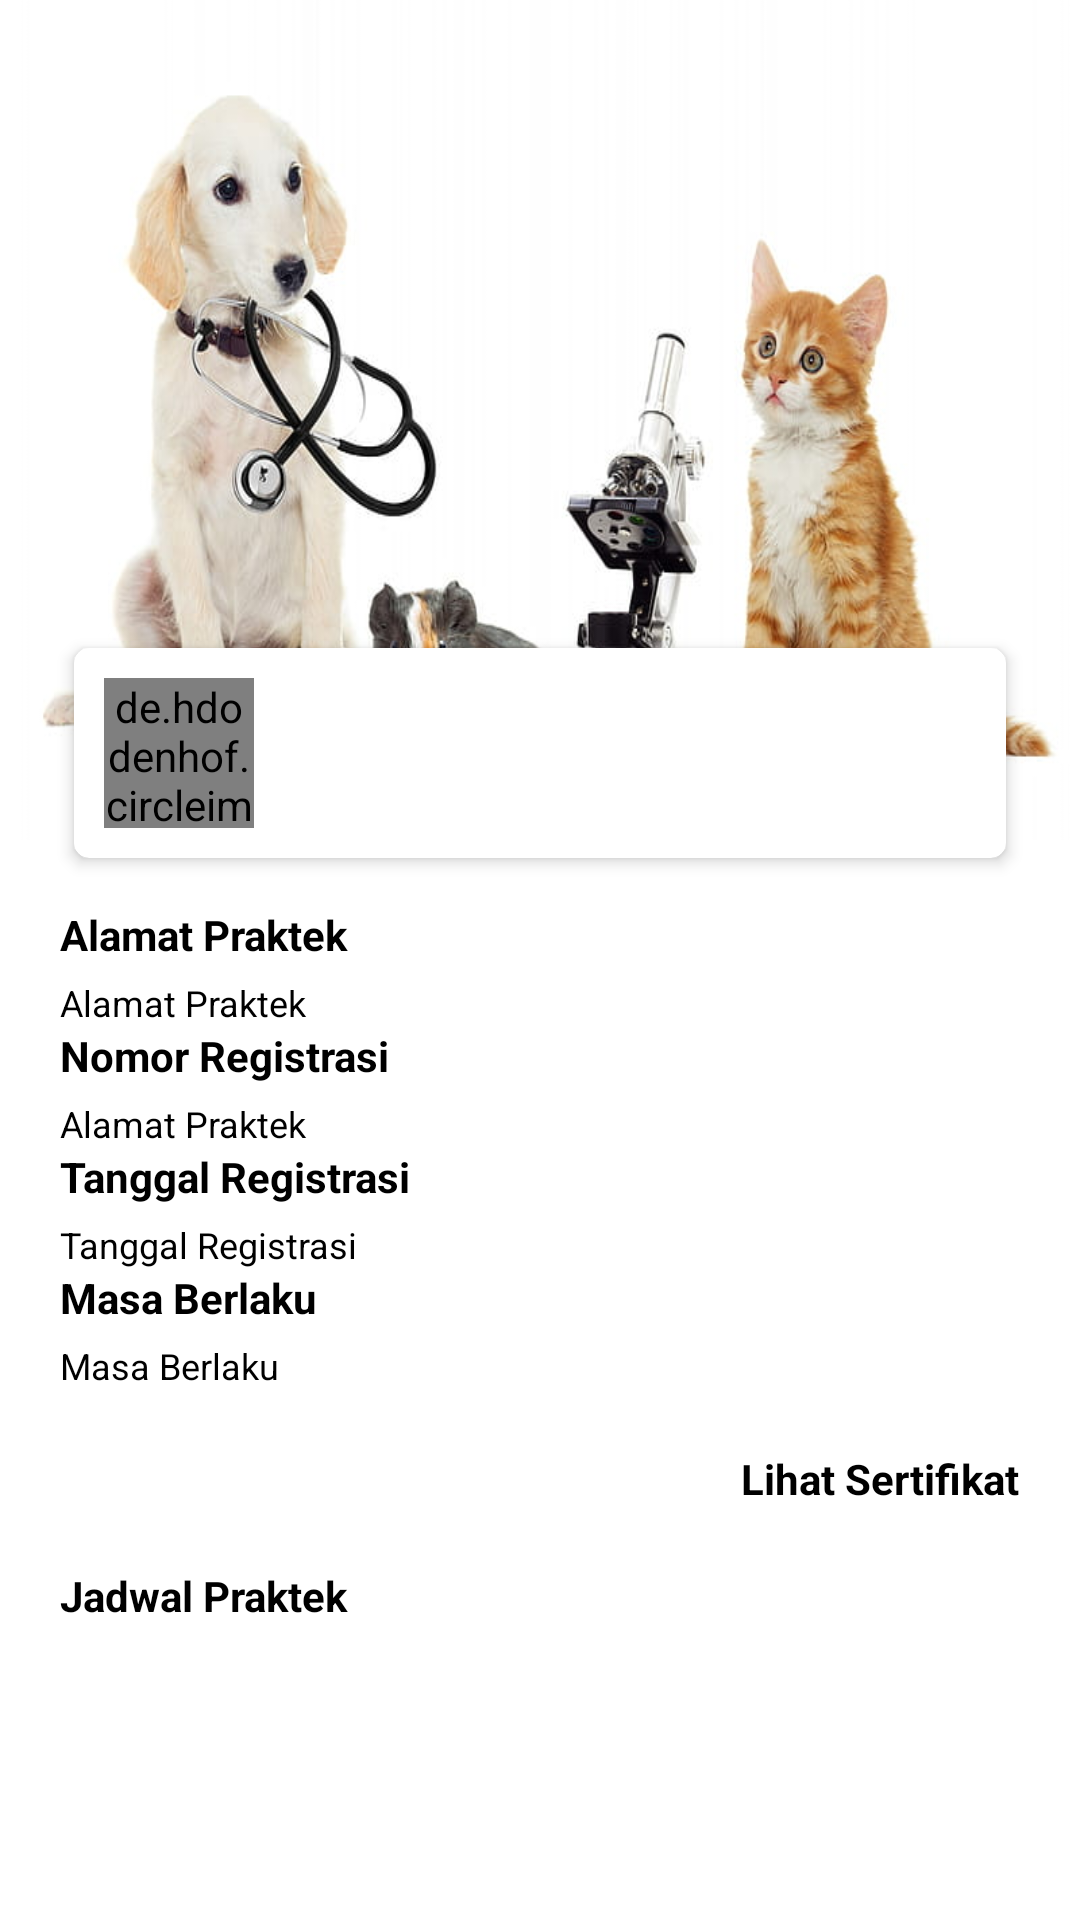

Android layout source for this screen:
<!-- AndroidManifest.xml: application theme Theme.PitpitPetcare -->
<!-- res/layout/activity_detail_dokter.xml -->
<?xml version="1.0" encoding="utf-8"?>
<RelativeLayout xmlns:android="http://schemas.android.com/apk/res/android"
    xmlns:app="http://schemas.android.com/apk/res-auto"
    xmlns:tools="http://schemas.android.com/tools"
    android:layout_width="match_parent"
    android:layout_height="match_parent"
    tools:context=".ui.dokter.DetailDokterActivity">

    <androidx.core.widget.NestedScrollView
        android:layout_width="match_parent"
        android:layout_height="match_parent">

        <RelativeLayout
            android:layout_width="match_parent"
            android:layout_height="match_parent">

            <androidx.appcompat.widget.AppCompatImageView
                android:layout_width="match_parent"
                android:layout_height="280dp"
                android:scaleType="fitXY"
                android:src="@drawable/bg_detail" />

            <androidx.cardview.widget.CardView
                android:id="@+id/cardProfileDoctor"
                android:layout_width="match_parent"
                android:layout_height="wrap_content"
                android:layout_marginStart="20dp"
                android:layout_marginTop="210dp"
                android:layout_marginEnd="20dp"
                app:cardCornerRadius="5dp"
                app:cardElevation="3dp"
                app:cardUseCompatPadding="true">

                <RelativeLayout
                    android:layout_width="match_parent"
                    android:layout_height="wrap_content"
                    android:padding="10dp">

                    <de.hdodenhof.circleimageview.CircleImageView
                        android:id="@+id/doctorProfile"
                        android:layout_width="50dp"
                        android:layout_height="50dp"
                        android:src="@drawable/default_profile_user" />

                    <androidx.appcompat.widget.AppCompatTextView
                        android:id="@+id/doctorName"
                        android:layout_width="match_parent"
                        android:layout_height="wrap_content"
                        android:layout_centerVertical="true"
                        android:layout_marginStart="20dp"
                        android:layout_toRightOf="@+id/doctorProfile"
                        android:textColor="@color/black"
                        android:textSize="14sp"
                        android:textStyle="bold" />

                </RelativeLayout>
            </androidx.cardview.widget.CardView>

            <androidx.appcompat.widget.LinearLayoutCompat
                android:layout_width="match_parent"
                android:layout_height="wrap_content"
                android:layout_below="@+id/cardProfileDoctor"
                android:layout_marginStart="20dp"
                android:layout_marginTop="10dp"
                android:layout_marginEnd="20dp"
                android:orientation="vertical">

                <androidx.appcompat.widget.AppCompatTextView
                    android:layout_width="wrap_content"
                    android:layout_height="wrap_content"
                    android:text="@string/alamat_praktek"
                    android:textColor="@color/black"
                    android:textSize="14sp"
                    android:textStyle="bold" />

                <androidx.appcompat.widget.AppCompatTextView
                    android:id="@+id/alamatPrakter"
                    android:layout_width="wrap_content"
                    android:layout_height="wrap_content"
                    android:layout_below="@+id/titleAlamatPrakter"
                    android:layout_marginTop="5dp"
                    android:text="@string/alamat_praktek"
                    android:textColor="@color/black"
                    android:textSize="12sp" />

                <androidx.appcompat.widget.AppCompatTextView
                    android:layout_width="wrap_content"
                    android:layout_height="wrap_content"
                    android:text="@string/nomor_registrasi"
                    android:textColor="@color/black"
                    android:textSize="14sp"
                    android:textStyle="bold" />

                <androidx.appcompat.widget.AppCompatTextView
                    android:id="@+id/registerNumber"
                    android:layout_width="wrap_content"
                    android:layout_height="wrap_content"
                    android:layout_below="@+id/titleAlamatPrakter"
                    android:layout_marginTop="5dp"
                    android:text="@string/alamat_praktek"
                    android:textColor="@color/black"
                    android:textSize="12sp" />

                <androidx.appcompat.widget.AppCompatTextView
                    android:layout_width="wrap_content"
                    android:layout_height="wrap_content"
                    android:text="@string/tanggal_registrasi"
                    android:textColor="@color/black"
                    android:textSize="14sp"
                    android:textStyle="bold" />

                <androidx.appcompat.widget.AppCompatTextView
                    android:id="@+id/registerDate"
                    android:layout_width="wrap_content"
                    android:layout_height="wrap_content"
                    android:layout_below="@+id/titleAlamatPrakter"
                    android:layout_marginTop="5dp"
                    android:text="@string/tanggal_registrasi"
                    android:textColor="@color/black"
                    android:textSize="12sp" />

                <androidx.appcompat.widget.AppCompatTextView
                    android:layout_width="wrap_content"
                    android:layout_height="wrap_content"
                    android:text="@string/masa_berlaku"
                    android:textColor="@color/black"
                    android:textSize="14sp"
                    android:textStyle="bold" />

                <androidx.appcompat.widget.AppCompatTextView
                    android:id="@+id/expiredDate"
                    android:layout_width="wrap_content"
                    android:layout_height="wrap_content"
                    android:layout_below="@+id/titleAlamatPrakter"
                    android:layout_marginTop="5dp"
                    android:text="@string/masa_berlaku"
                    android:textColor="@color/black"
                    android:textSize="12sp" />

                <androidx.appcompat.widget.AppCompatTextView
                    android:id="@+id/lihatSertifikat"
                    android:layout_width="wrap_content"
                    android:layout_height="wrap_content"
                    android:layout_gravity="end"
                    android:layout_marginTop="20dp"
                    android:text="@string/lihat_sertifikat"
                    android:textColor="@color/black"
                    android:textSize="14sp"
                    android:textStyle="bold" />

                <RelativeLayout
                    android:layout_width="match_parent"
                    android:layout_height="wrap_content">

                    <androidx.appcompat.widget.AppCompatTextView
                        android:id="@+id/titleJadwalPraktek"
                        android:layout_width="wrap_content"
                        android:layout_height="wrap_content"
                        android:layout_marginTop="20dp"
                        android:text="@string/jadwal_praktek"
                        android:textColor="@color/black"
                        android:textSize="14sp"
                        android:textStyle="bold" />

                    <androidx.recyclerview.widget.RecyclerView
                        android:id="@+id/rvJadwalPraktek"
                        android:layout_width="match_parent"
                        android:layout_height="wrap_content"
                        android:layout_below="@+id/titleJadwalPraktek"
                        tools:listitem="@layout/item_jadwal_dokter" />

                    <androidx.appcompat.widget.AppCompatTextView
                        android:id="@+id/emptySchedule"
                        android:layout_width="wrap_content"
                        android:layout_height="wrap_content"
                        android:layout_below="@+id/titleJadwalPraktek"
                        android:layout_centerHorizontal="true"
                        android:layout_marginTop="20dp"
                        android:text="@string/jadwal_tidak_tersedia"
                        android:textColor="@color/grey_20"
                        android:textSize="14sp"
                        android:visibility="gone" />
                </RelativeLayout>


            </androidx.appcompat.widget.LinearLayoutCompat>


        </RelativeLayout>
    </androidx.core.widget.NestedScrollView>
</RelativeLayout>
<!-- res/layout/item_jadwal_dokter.xml (included above) -->
<?xml version="1.0" encoding="utf-8"?>
<RelativeLayout xmlns:android="http://schemas.android.com/apk/res/android"
    xmlns:app="http://schemas.android.com/apk/res-auto"
    android:layout_width="wrap_content"
    android:layout_height="wrap_content">

    <androidx.cardview.widget.CardView
        android:layout_width="90dp"
        android:layout_height="95dp"
        app:cardCornerRadius="8dp"
        app:cardElevation="5dp"
        app:cardUseCompatPadding="true">

        <RelativeLayout
            android:layout_width="match_parent"
            android:layout_height="match_parent"
            android:padding="5dp">


            <androidx.appcompat.widget.AppCompatTextView
                android:id="@+id/dayName"
                android:layout_width="wrap_content"
                android:layout_height="wrap_content"
                android:layout_centerHorizontal="true"
                android:hint="@string/hari"
                android:textColor="@color/black"
                android:textSize="14sp"
                android:textStyle="bold" />

            <androidx.appcompat.widget.AppCompatTextView
                android:id="@+id/time"
                android:layout_width="wrap_content"
                android:layout_height="wrap_content"
                android:layout_below="@+id/dayName"
                android:layout_centerHorizontal="true"
                android:layout_marginTop="5dp"
                android:ellipsize="end"
                android:maxLines="2"
                android:text="@string/_00_00"
                android:textAlignment="center"
                android:textSize="10sp" />

        </RelativeLayout>
    </androidx.cardview.widget.CardView>


</RelativeLayout>
<!-- resources referenced by this layout -->
<resources>
  <color name="black">#FF000000</color>
  <color name="grey_20">#cccccc</color>
  <!-- drawable bg_detail: jpg bitmap (drawable, 38984 bytes) -->
  <string name="_00_00">00:00</string>
  <string name="alamat_praktek">Alamat Praktek</string>
  <string name="hari">Hari</string>
  <string name="jadwal_praktek">Jadwal Praktek</string>
  <string name="jadwal_tidak_tersedia">Jadwal Tidak tersedia</string>
  <string name="lihat_sertifikat">Lihat Sertifikat</string>
  <string name="masa_berlaku">Masa Berlaku</string>
  <string name="nomor_registrasi">Nomor Registrasi</string>
  <string name="tanggal_registrasi">Tanggal Registrasi</string>
  <style name="Theme.PitpitPetcare" parent="Theme.MaterialComponents.DayNight.DarkActionBar">
          
          <item name="colorPrimary">@color/brown2</item>
          <item name="colorPrimaryVariant">@color/brown</item>
          <item name="colorOnPrimary">@color/white</item>
          
          <item name="colorSecondary">@color/teal_200</item>
          <item name="colorSecondaryVariant">@color/teal_700</item>
          <item name="colorOnSecondary">@color/black</item>
          
          <item name="android:statusBarColor">?attr/colorPrimaryVariant</item>
          
      </style>
  <color name="brown2">#9e6439</color>
  <color name="brown">#392E2E</color>
  <color name="white">#FFFFFFFF</color>
  <color name="teal_200">#FF03DAC5</color>
  <color name="teal_700">#FF018786</color>
</resources>
